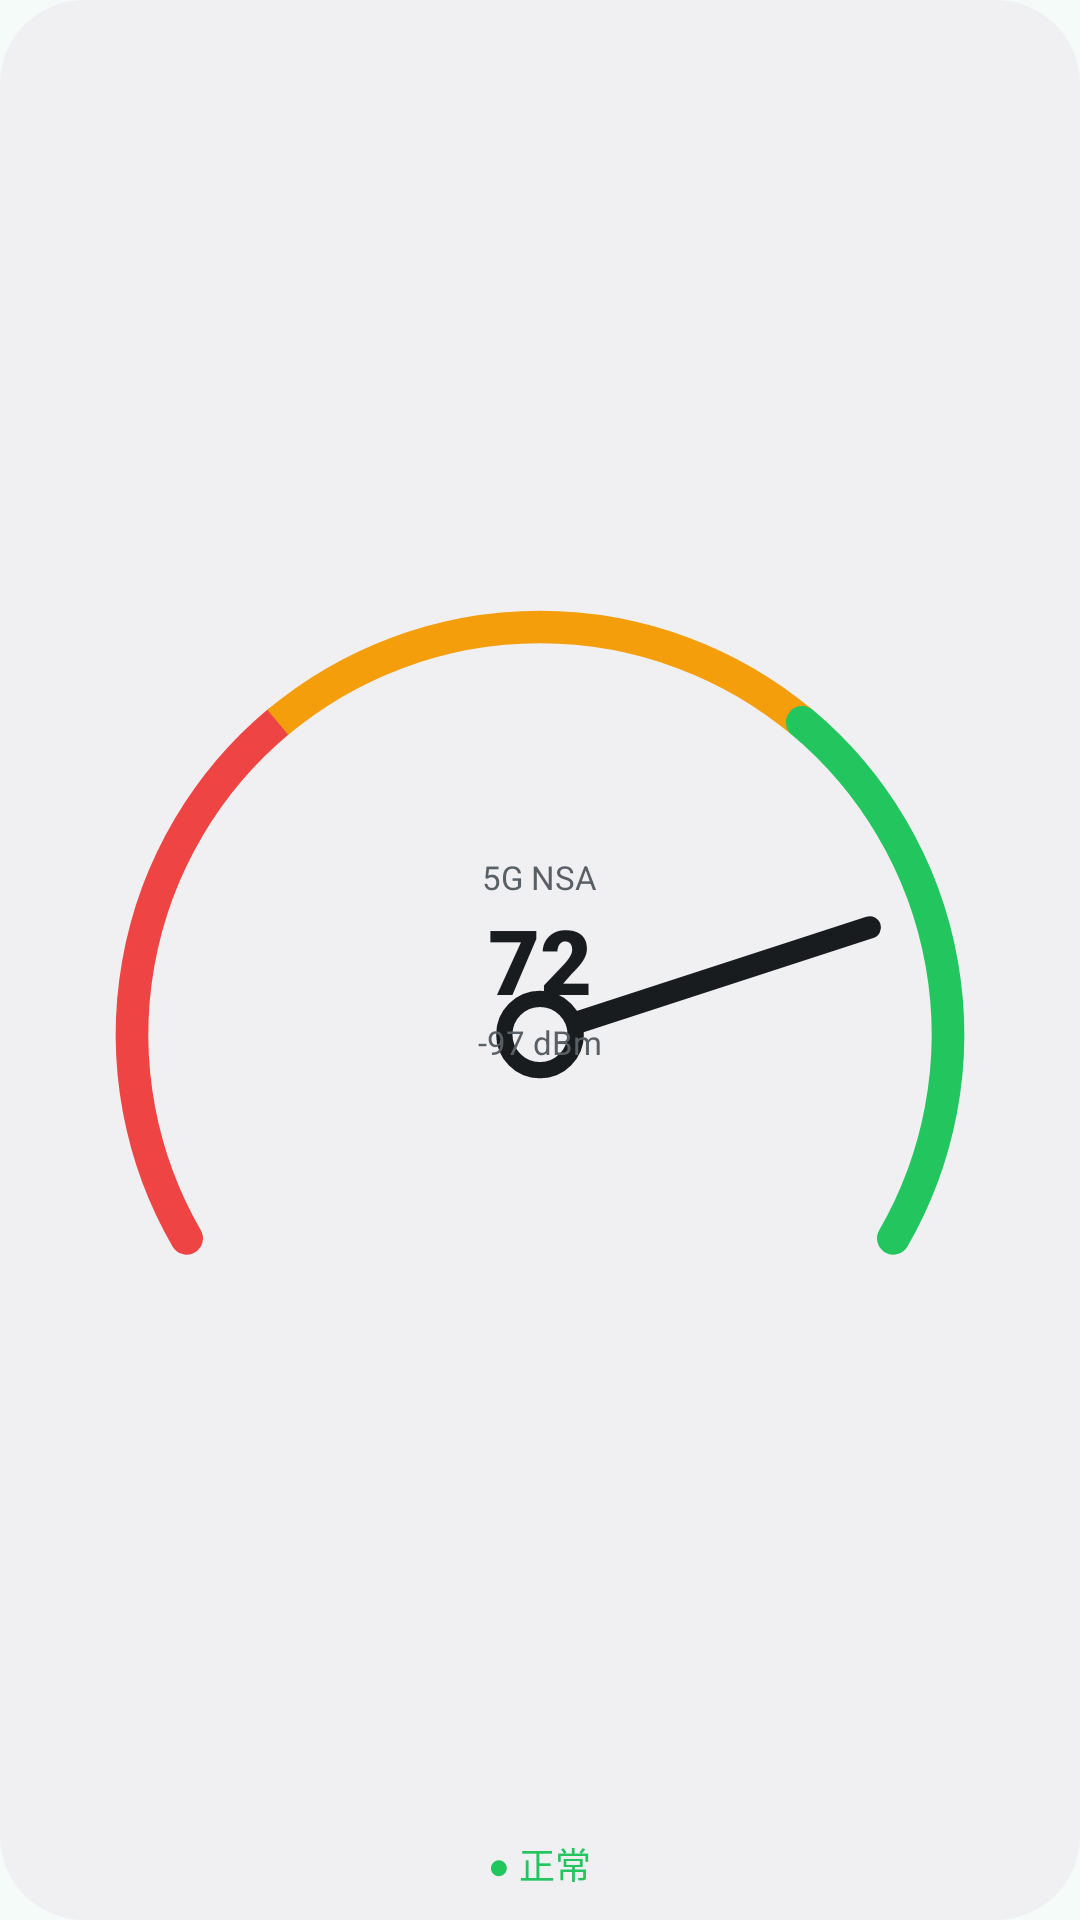

The Android layout XML behind this screen, and the referenced resources:
<!-- AndroidManifest.xml: application theme AppTheme -->
<!-- res/layout/widget_preview.xml -->
<?xml version="1.0" encoding="utf-8"?>
<FrameLayout xmlns:android="http://schemas.android.com/apk/res/android"
    android:layout_width="match_parent"
    android:layout_height="match_parent"
    android:background="@drawable/widget_bg"
    android:padding="10dp">

    <ImageView
        android:contentDescription="電波メーター"
        android:layout_width="match_parent"
        android:layout_height="match_parent"
        android:layout_marginBottom="6dp"
        android:src="@drawable/widget_preview_gauge" />

    <LinearLayout
        android:layout_width="wrap_content"
        android:layout_height="wrap_content"
        android:layout_gravity="center"
        android:gravity="center_horizontal"
        android:orientation="vertical">

        <TextView
            android:layout_width="wrap_content"
            android:layout_height="wrap_content"
            android:text="5G NSA"
            android:textColor="@color/widget_sub"
            android:textSize="11sp" />

        <TextView
            android:layout_width="wrap_content"
            android:layout_height="wrap_content"
            android:fontFamily="sans-serif-black"
            android:text="72"
            android:textColor="@color/widget_text"
            android:textSize="30sp" />

        <TextView
            android:layout_width="wrap_content"
            android:layout_height="wrap_content"
            android:text="-97 dBm"
            android:textColor="@color/widget_sub"
            android:textSize="11sp" />
    </LinearLayout>

    <TextView
        android:layout_width="wrap_content"
        android:layout_height="wrap_content"
        android:layout_gravity="bottom|center_horizontal"
        android:text="● 正常"
        android:textColor="#22C55E"
        android:textSize="12sp" />
</FrameLayout>
<!-- resources referenced by this layout -->
<resources>
  <color name="widget_sub">#97A3A0</color>
  <color name="widget_text">#EEF3F1</color>
  <!-- drawable widget_bg (drawable-v31) -->
  <?xml version="1.0" encoding="utf-8"?>
  <shape xmlns:android="http://schemas.android.com/apk/res/android" android:shape="rectangle">
      <corners android:radius="@android:dimen/system_app_widget_background_radius" />
      <solid android:color="@color/widget_bg" />
  </shape>
  <!-- drawable widget_preview_gauge (drawable) -->
  <?xml version="1.0" encoding="utf-8"?>
  <vector xmlns:android="http://schemas.android.com/apk/res/android"
      android:width="100dp"
      android:height="74dp"
      android:viewportWidth="100"
      android:viewportHeight="74">
      <path
          android:fillColor="#00000000"
          android:pathData="M15.36,65.2 A40,40 0 0,1 24.29,14.56"
          android:strokeColor="#EF4444"
          android:strokeLineCap="round"
          android:strokeWidth="3.2" />
      <path
          android:fillColor="#00000000"
          android:pathData="M24.29,14.56 A40,40 0 0,1 75.71,14.56"
          android:strokeColor="#F59E0B"
          android:strokeWidth="3.2" />
      <path
          android:fillColor="#00000000"
          android:pathData="M75.71,14.56 A40,40 0 0,1 84.64,65.2"
          android:strokeColor="#22C55E"
          android:strokeLineCap="round"
          android:strokeWidth="3.2" />
      <path
          android:fillColor="#00000000"
          android:pathData="M53.33,44.12 L82.33,34.69"
          android:strokeColor="@color/widget_text"
          android:strokeLineCap="round"
          android:strokeWidth="2.2" />
      <path
          android:fillColor="@color/widget_bg"
          android:pathData="M50,45.2m-3.5,0a3.5,3.5 0,1 1,7 0a3.5,3.5 0,1 1,-7 0"
          android:strokeColor="@color/widget_text"
          android:strokeWidth="1.6" />
  </vector>
  <style name="AppTheme" parent="android:Theme.Material.Light.NoActionBar">
          <item name="android:windowBackground">@color/window_bg</item>
      </style>
  <color name="widget_bg">#1B2020</color>
  <color name="window_bg">#F4FBF8</color>
</resources>
